Labelled photos from "data", an image-classification folder in Sammy199710/TFM_PROYECTO_UNIR_2024. The possible labels are: healthy, infected.

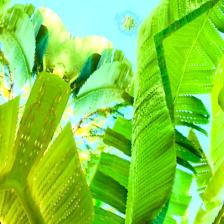
Label: healthy

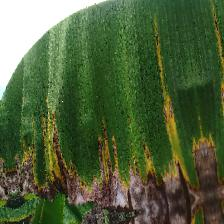
Label: infected

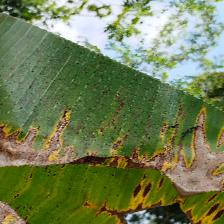
Label: infected

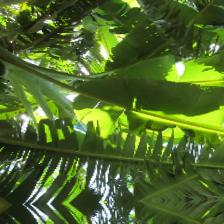
Label: healthy

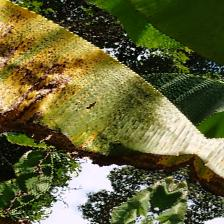
Label: infected

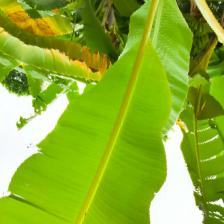
Label: healthy
